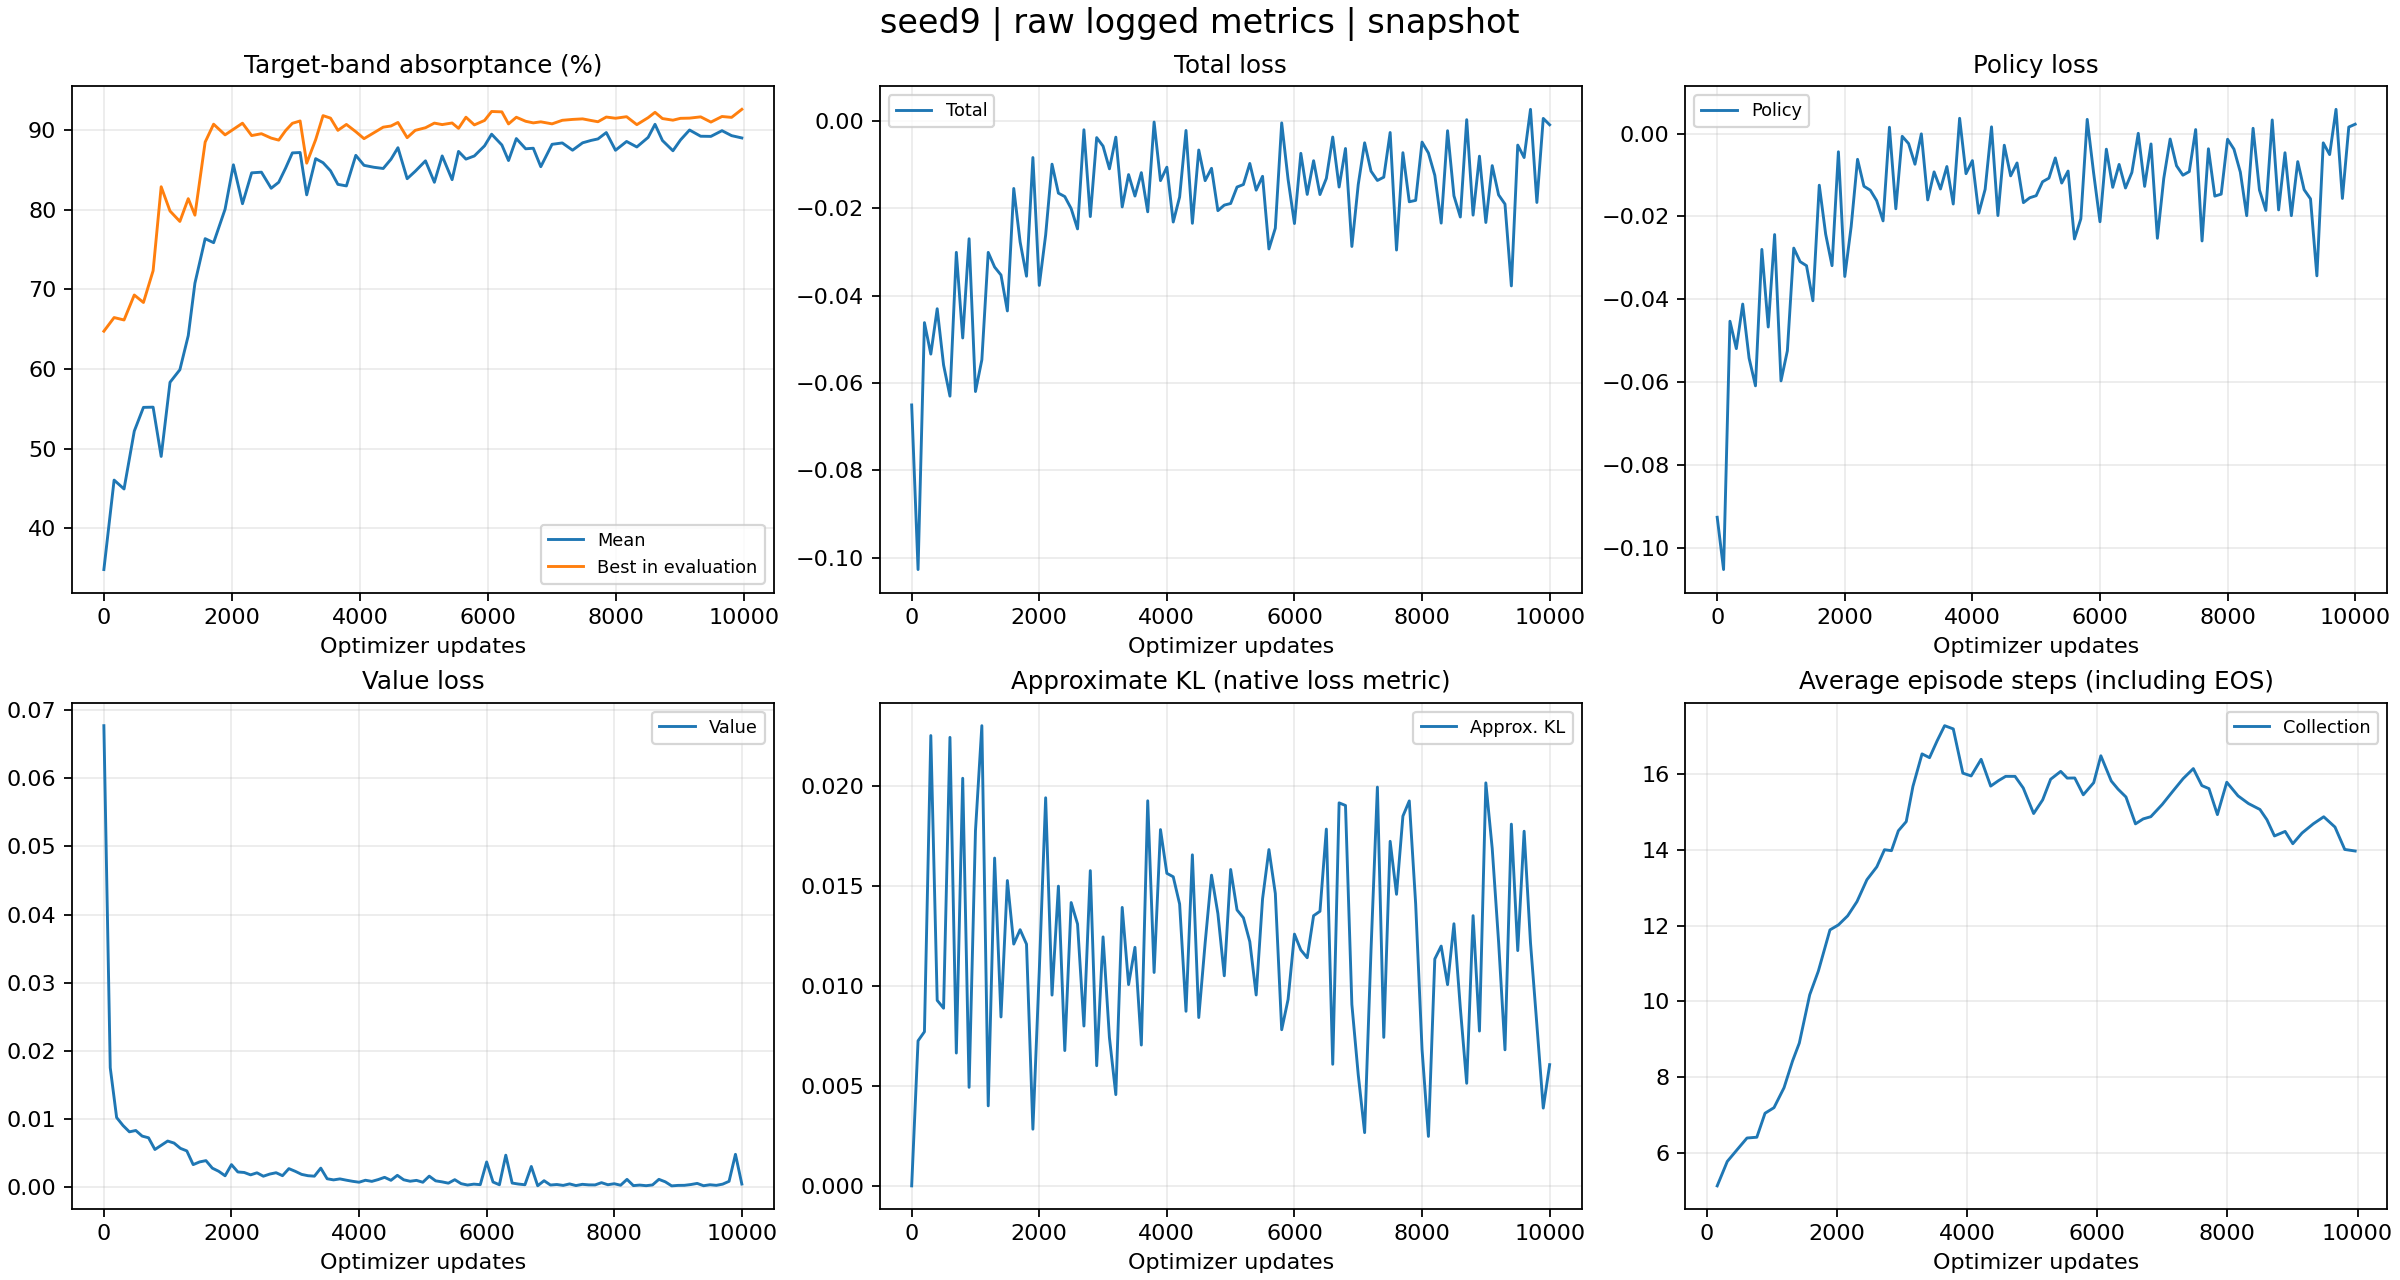

The data file committed next to this chart (first rows):
tag, optimizer_step, wall_time, value
evaluator_iter/reward_mean, 0, 1792725123, 0.3484
evaluator_iter/reward_mean, 160, 1792725133, 0.4607
evaluator_iter/reward_mean, 315, 1792725149, 0.4495
evaluator_iter/reward_mean, 475, 1792725158, 0.5221
evaluator_iter/reward_mean, 618, 1792725167, 0.5519
evaluator_iter/reward_mean, 769, 1792725176, 0.5522
evaluator_iter/reward_mean, 895, 1792725184, 0.4903
evaluator_iter/reward_mean, 1033, 1792725192, 0.5834
evaluator_iter/reward_mean, 1187, 1792725201, 0.5992
evaluator_iter/reward_mean, 1318, 1792725208, 0.642
evaluator_iter/reward_mean, 1422, 1792725215, 0.7078
evaluator_iter/reward_mean, 1582, 1792725223, 0.7637
evaluator_iter/reward_mean, 1714, 1792725230, 0.7587
evaluator_iter/reward_mean, 1893, 1792725242, 0.8006
evaluator_iter/reward_mean, 2023, 1792725250, 0.8564
evaluator_iter/reward_mean, 2165, 1792725262, 0.8076
evaluator_iter/reward_mean, 2308, 1792725273, 0.8463
evaluator_iter/reward_mean, 2461, 1792725284, 0.8471
evaluator_iter/reward_mean, 2613, 1792725292, 0.827
evaluator_iter/reward_mean, 2731, 1792725302, 0.8345
evaluator_iter/reward_mean, 2838, 1792725310, 0.8522
evaluator_iter/reward_mean, 2944, 1792725321, 0.8713
evaluator_iter/reward_mean, 3065, 1792725327, 0.8718
evaluator_iter/reward_mean, 3168, 1792725336, 0.8187
evaluator_iter/reward_mean, 3308, 1792725347, 0.8641
evaluator_iter/reward_mean, 3423, 1792725352, 0.8591
evaluator_iter/reward_mean, 3540, 1792725357, 0.8489
evaluator_iter/reward_mean, 3655, 1792725363, 0.8319
evaluator_iter/reward_mean, 3788, 1792725370, 0.8299
evaluator_iter/reward_mean, 3935, 1792725380, 0.8683
evaluator_iter/reward_mean, 4063, 1792725391, 0.8557
evaluator_iter/reward_mean, 4216, 1792725400, 0.8533
evaluator_iter/reward_mean, 4363, 1792725417, 0.8518
evaluator_iter/reward_mean, 4484, 1792725442, 0.8633
evaluator_iter/reward_mean, 4593, 1792725457, 0.8779
evaluator_iter/reward_mean, 4737, 1792725469, 0.839
evaluator_iter/reward_mean, 4863, 1792725475, 0.8483
evaluator_iter/reward_mean, 5023, 1792725480, 0.8614
evaluator_iter/reward_mean, 5162, 1792725489, 0.8345
evaluator_iter/reward_mean, 5284, 1792725495, 0.8675
evaluator_iter/reward_mean, 5439, 1792725504, 0.8378
evaluator_iter/reward_mean, 5539, 1792725511, 0.8732
evaluator_iter/reward_mean, 5655, 1792725519, 0.8636
evaluator_iter/reward_mean, 5786, 1792725526, 0.8675
evaluator_iter/reward_mean, 5946, 1792725532, 0.8803
evaluator_iter/reward_mean, 6056, 1792725542, 0.8948
evaluator_iter/reward_mean, 6216, 1792725548, 0.8813
evaluator_iter/reward_mean, 6320, 1792725557, 0.8617
evaluator_iter/reward_mean, 6442, 1792725562, 0.8893
evaluator_iter/reward_mean, 6588, 1792725570, 0.8765
evaluator_iter/reward_mean, 6707, 1792725576, 0.8772
evaluator_iter/reward_mean, 6824, 1792725583, 0.854
evaluator_iter/reward_mean, 7000, 1792725591, 0.8821
evaluator_iter/reward_mean, 7160, 1792725598, 0.8838
evaluator_iter/reward_mean, 7320, 1792725605, 0.8747
evaluator_iter/reward_mean, 7477, 1792725614, 0.884
evaluator_iter/reward_mean, 7608, 1792725620, 0.887
evaluator_iter/reward_mean, 7717, 1792725633, 0.8889
evaluator_iter/reward_mean, 7847, 1792725639, 0.8969
evaluator_iter/reward_mean, 7991, 1792725653, 0.8747
... 562 more rows
